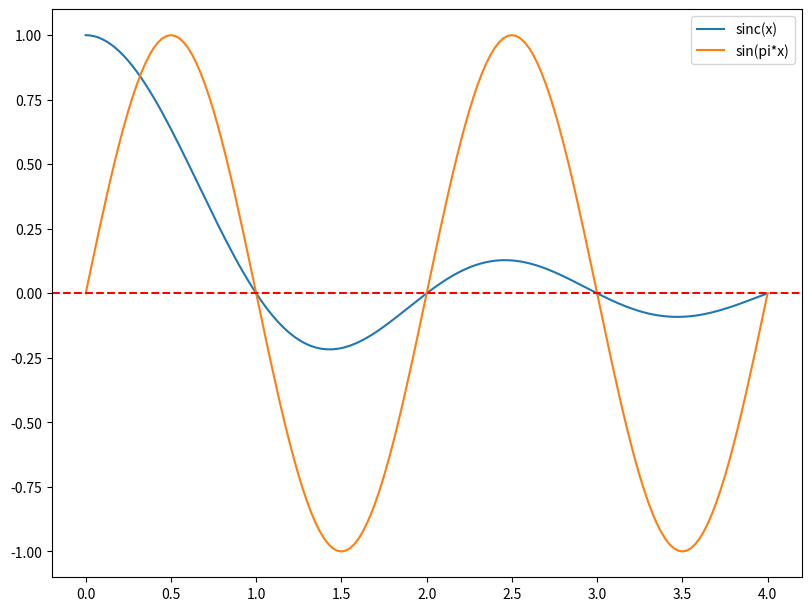

Source code (Python):
#!/usr/bin/env python3
# -*- coding: utf-8 -*-
"""
Created on Wed Aug 13 01:17:15 2025

@author: jack
"""

import matplotlib.pyplot as plt
import numpy as np
from matplotlib.font_manager import FontProperties
import scipy


## ======================================================
## ===========  定义时域采样信号
## ======================================================
pi = np.pi


f0 = 0.5
T0 = 1/f0
Fs = 40                           # 信号采样频率
Ts = 1/Fs                         # 采样时间间隔
# N = 100                         # 采样信号的长度

t = np.arange(0, 2*T0+Ts, Ts)    # 定义信号采样的时间点 t
y1 = np.sinc(t)
y2 = np.sin(pi * t)


fig, axs = plt.subplots(1, 1, figsize=(8, 6), constrained_layout=True)
axs.plot(t, y1, label = 'sinc(x)')
axs.plot(t, y2, label = 'sin(pi*x)')
axs.axhline(y = 0, color = 'r', ls = '--')
axs.legend()

plt.show()
plt.close()
